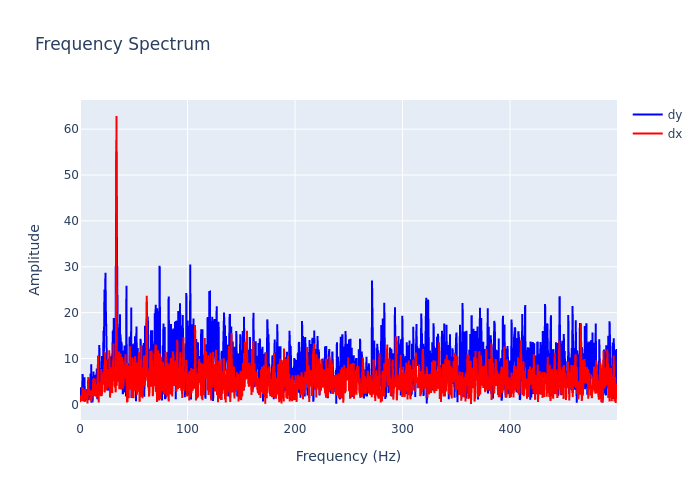

Source data for this figure (header and first rows):
, frequency, dx, dy
0, 0.0, 1.64, 0.5307
1, 0.2999, 0.4906, 0.8846
2, 0.5997, 1.674, 2.947
3, 0.8996, 1.701, 3.721
4, 1.199, 1.077, 2.246
5, 1.499, 1.273, 2.438
6, 1.799, 2.163, 1.988
7, 2.099, 0.7256, 5.611
8, 2.399, 3.7, 6.6
9, 2.699, 3.316, 5.495
10, 2.999, 1.093, 1.297
11, 3.298, 0.6547, 1.616
12, 3.598, 1.729, 1.111
13, 3.898, 0.7616, 2.542
14, 4.198, 2.35, 5.88
15, 4.498, 3.19, 0.5956
16, 4.798, 1.988, 1.709
17, 5.097, 3.339, 1.421
18, 5.397, 0.991, 1.152
19, 5.697, 1.285, 2.669
20, 5.997, 2.077, 2.96
21, 6.297, 1.332, 2.999
22, 6.597, 2.593, 3.242
23, 6.897, 0.1772, 1.026
24, 7.196, 3.823, 1.458
25, 7.496, 2.173, 5.177
26, 7.796, 5.964, 4.5
27, 8.096, 2.841, 0.9133
28, 8.396, 3.457, 4.344
29, 8.696, 2.25, 5.092
30, 8.996, 2.055, 5.569
31, 9.295, 3.047, 1.482
32, 9.595, 1.635, 2.709
33, 9.895, 1.27, 6.728
34, 10.19, 1.241, 1.551
35, 10.49, 0.6035, 8.756
36, 10.79, 2.111, 0.3261
37, 11.09, 3.196, 6.08
38, 11.39, 1.936, 5.322
39, 11.69, 1.843, 0.4386
40, 11.99, 2.184, 4.817
41, 12.29, 5.545, 2.731
42, 12.59, 1.813, 7.173
43, 12.89, 5.688, 4.308
44, 13.19, 5.027, 4.631
45, 13.49, 2.356, 5.185
46, 13.79, 5.445, 4.742
47, 14.09, 1.773, 4.207
48, 14.39, 2.105, 5.489
49, 14.69, 4.49, 6.429
50, 14.99, 3.536, 2.994
51, 15.29, 1.607, 6.322
52, 15.59, 4.214, 7.787
53, 15.89, 3.312, 2.247
54, 16.19, 3.371, 1.119
55, 16.49, 5.655, 4.607
56, 16.79, 10.63, 9.82
57, 17.09, 2.363, 6.488
58, 17.39, 0.4089, 2.285
59, 17.69, 4.624, 4.811
... 1,607 more rows
